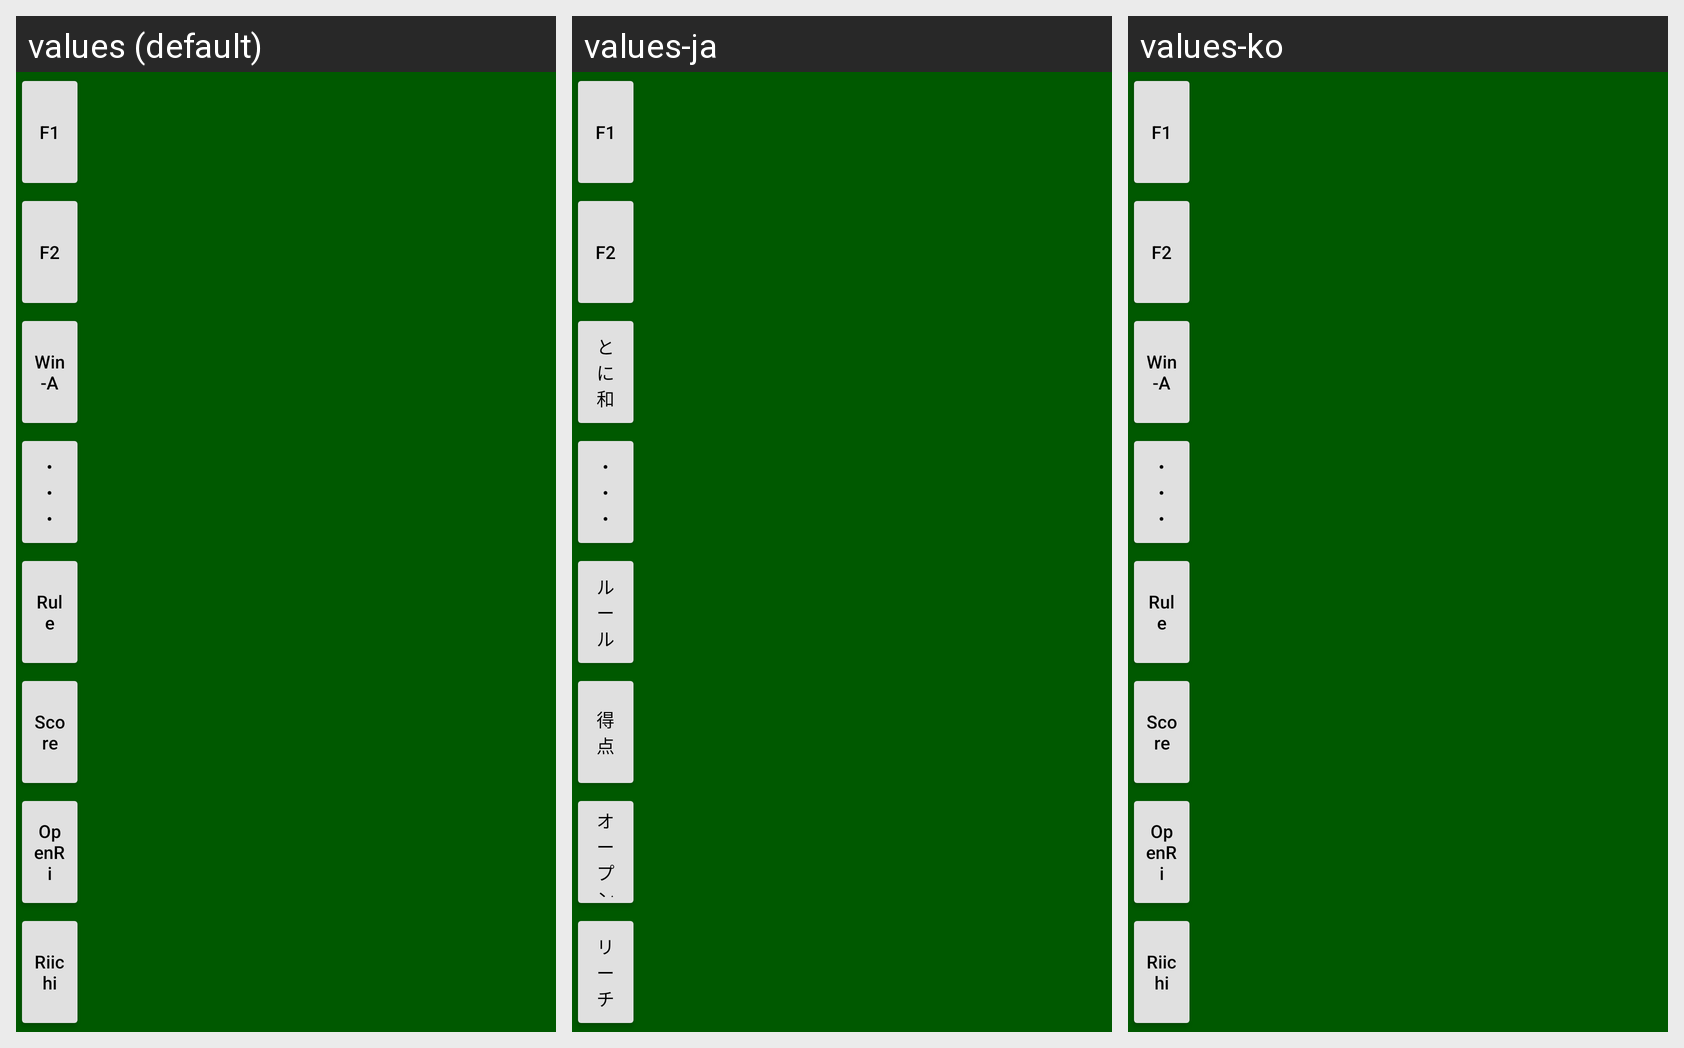

For this localized Android screen grid, give each drawn string resource with its value in every locale shown.
Android screen res/layout/gvbuttons_left_small.xml rendered under 3 locales, left to right: values (default), values-ja, values-ko. Device: Nexus 5 (rendered at 1080×1920; each locale shown at half size, 540×960, under a caption strip naming it); theme AppTheme.NoActionBar.
Strings drawn on this screen, with the default value and each locale's value (text and hints the layout hard-codes, and strings that could not be matched under every locale, appear in the picture but are not listed):

Label_Anyway
  values: Win-A
  values-ja: とに和
  values-ko: Win-A  [not translated; the default value is used]

Label_MenuInGame
  values: ・・・
  values-ja: ・・・
  values-ko: ・・・  [not translated; the default value is used]

Label_ShowRule
  values: Rule
  values-ja: ルール
  values-ko: Rule  [not translated; the default value is used]

UserAction_DlgComp
  values: Score
  values-ja: 得点
  values-ko: Score  [not translated; the default value is used]

Label_OpenReach
  values: OpenRi
  values-ja: オープンリ
  values-ko: OpenRi  [not translated; the default value is used]

UserAction_Reach
  values: Riichi
  values-ja: リーチ
  values-ko: Riichi  [not translated; the default value is used]
